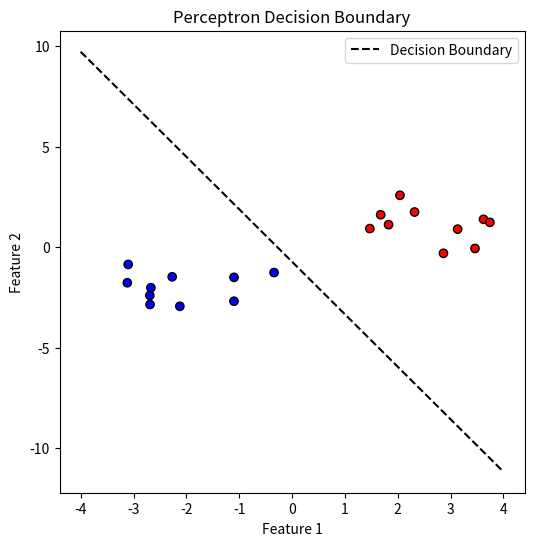

Recreate this plot in Python.
import numpy as np
import matplotlib.pyplot as plt

# Generate a simple linearly separable dataset
def generate_data():
    np.random.seed(1)
    X1 = np.random.randn(10, 2) + np.array([2, 2])  # Class 1
    X2 = np.random.randn(10, 2) + np.array([-2, -2])  # Class -1
    X = np.vstack((X1, X2))
    y = np.hstack((np.ones(10), -np.ones(10)))
    return X, y

# Perceptron Learning Algorithm
def perceptron_train(X, y, epochs=10, lr=0.1):
    w = np.zeros(X.shape[1] + 1)  # Initialize weights
    for _ in range(epochs):
        for i in range(len(y)):
            x_i = np.insert(X[i], 0, 1)  # Insert bias term
            y_pred = np.sign(np.dot(w, x_i))
            if y_pred != y[i]:
                w += lr * y[i] * x_i  # Update rule
    return w

# Function to plot decision boundary
def plot_decision_boundary(X, y, w):
    plt.figure(figsize=(6,6))
    plt.scatter(X[:, 0], X[:, 1], c=y, cmap='bwr', edgecolors='k')
    
    # Plot decision boundary
    x_vals = np.linspace(-4, 4, 100)
    y_vals = -(w[1] / w[2]) * x_vals - (w[0] / w[2])
    plt.plot(x_vals, y_vals, 'k--', label="Decision Boundary")
    
    plt.xlabel("Feature 1")
    plt.ylabel("Feature 2")
    plt.legend()
    plt.title("Perceptron Decision Boundary")
    plt.show()

# Main execution
X, y = generate_data()
w = perceptron_train(X, y)
plot_decision_boundary(X, y, w)
